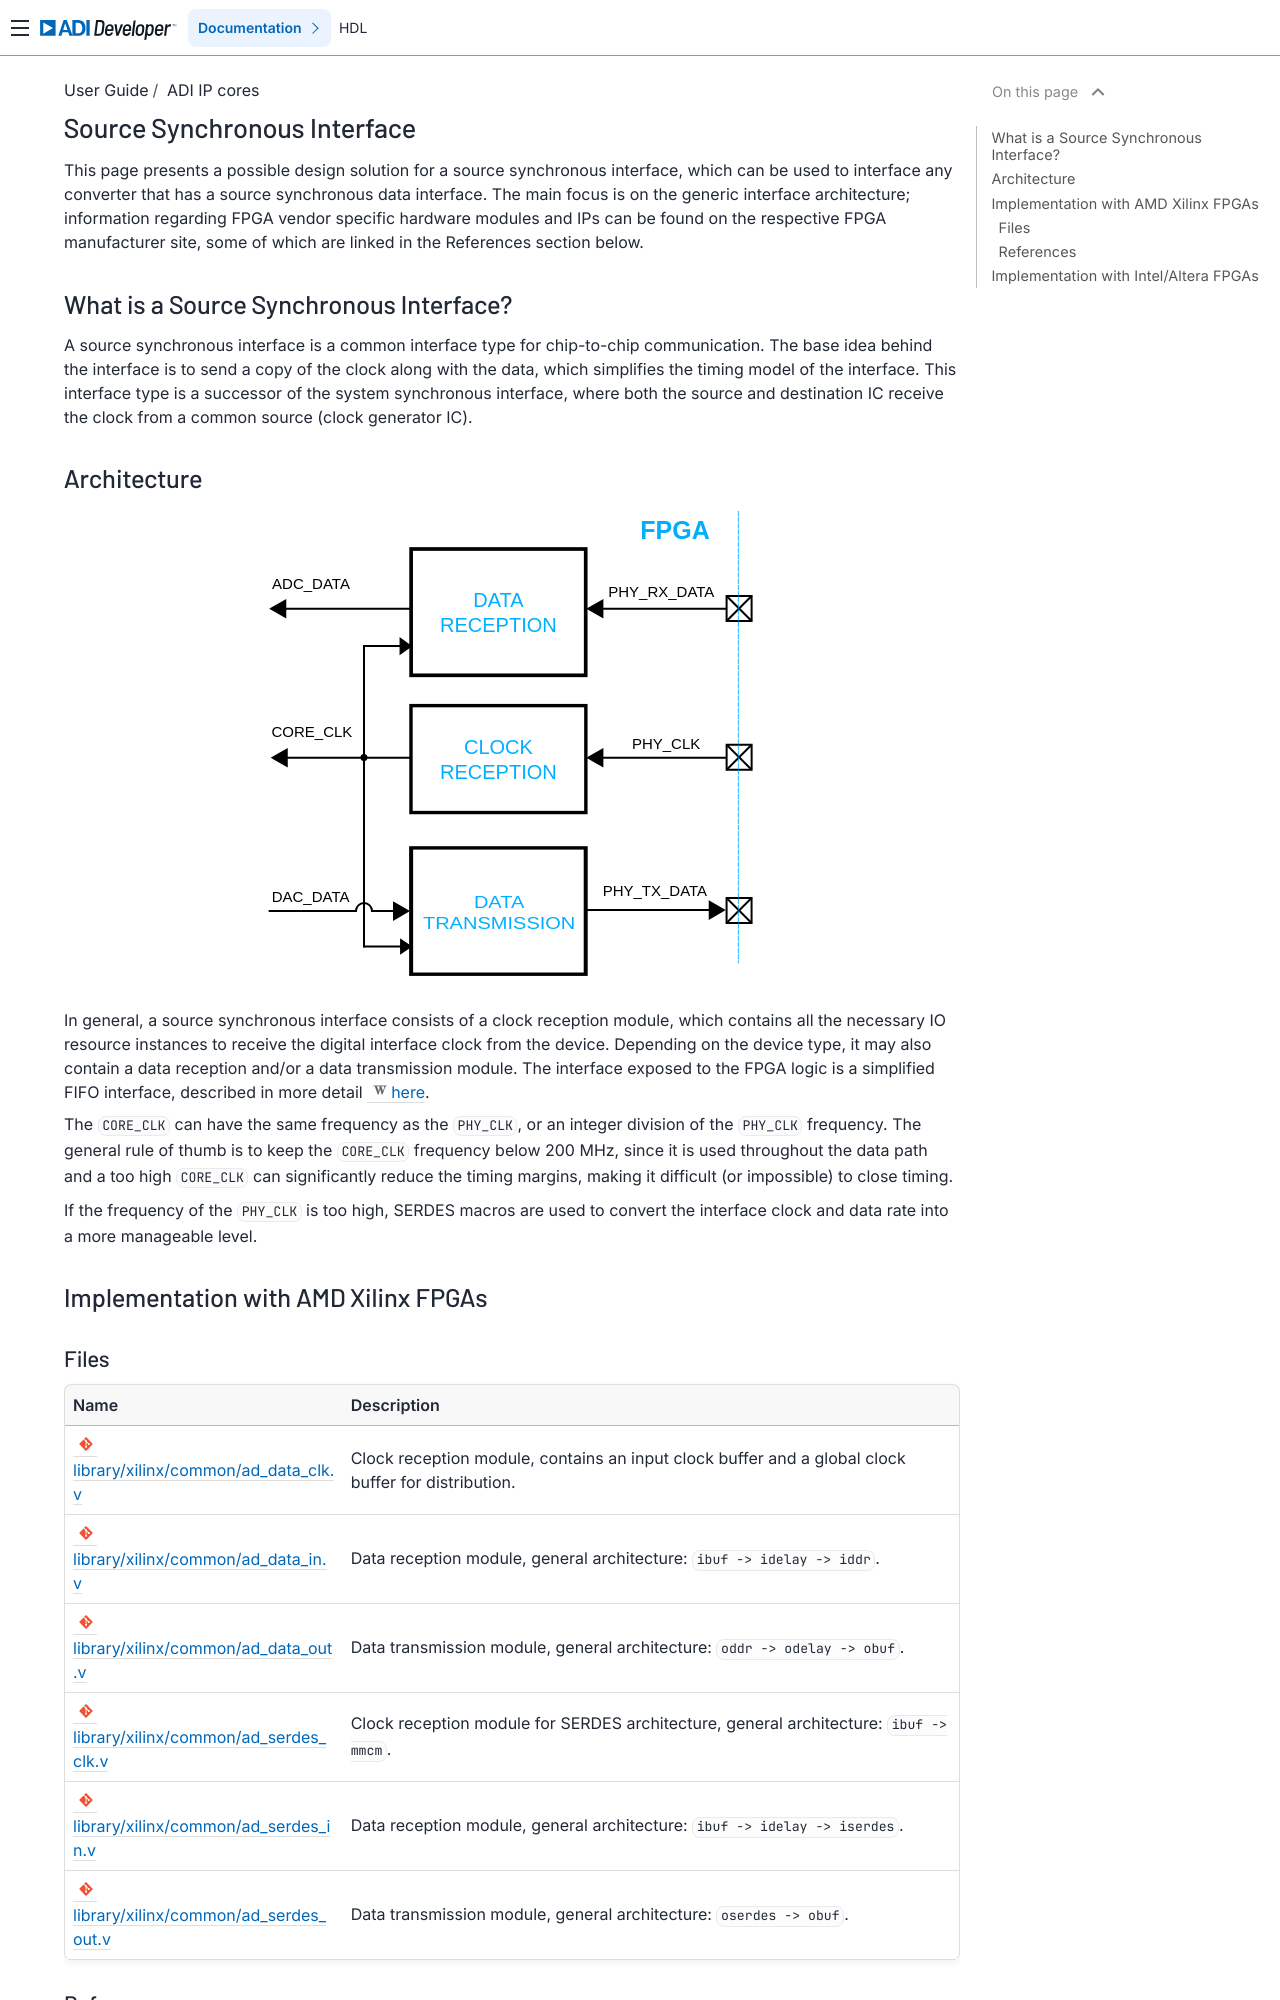

repository: FernandesKA/hdl · page: user_guide/ip_cores/source_sync_if/index.html · generator: sphinx

.. _source_sync_if:

Source Synchronous Interface
================================================================================

This page presents a possible design solution for a source synchronous
interface, which can be used to interface any converter that has a source
synchronous data interface. The main focus is on the generic interface
architecture; information regarding FPGA vendor specific hardware modules and
IPs can be found on the respective FPGA manufacturer site, some of which are
linked in the References section below.

What is a Source Synchronous Interface?
--------------------------------------------------------------------------------

A source synchronous interface is a common interface type for chip-to-chip
communication. The base idea behind the interface is to send a copy of the
clock along with the data, which simplifies the timing model of the
interface. This interface type is a successor of the system synchronous
interface, where both the source and destination IC receive the clock from a
common source (clock generator IC).

Architecture
--------------------------------------------------------------------------------

.. image:: source_sync_if.svg
   :alt: Source synchronous interface implementation
   :align: center

In general, a source synchronous interface consists of a clock reception
module, which contains all the necessary IO resource instances to receive the
digital interface clock from the device. Depending on the device type, it may
also contain a data reception and/or a data transmission module. The
interface exposed to the FPGA logic is a simplified FIFO interface, described
in more detail :dokuwiki:`here <resources/fpga/docs/adi_fifo_if>`.

The ``CORE_CLK`` can have the same frequency as the ``PHY_CLK``, or an
integer division of the ``PHY_CLK`` frequency. The general rule of thumb is
to keep the ``CORE_CLK`` frequency below 200 MHz, since it is used throughout
the data path and a too high ``CORE_CLK`` can significantly reduce the timing
margins, making it difficult (or impossible) to close timing.

If the frequency of the ``PHY_CLK`` is too high, SERDES macros are used to
convert the interface clock and data rate into a more manageable level.

Implementation with AMD Xilinx FPGAs
--------------------------------------------------------------------------------

Files
~~~~~~~~~~~~~~~~~~~~~~~~~~~~~~~~~~~~~~~~~~~~~~~~~~~~~~~~~~~~~~~~~~~~~~~~~~~~~~~~

.. list-table::
   :header-rows: 1

   * - Name
     - Description
   * - :git-hdl:`library/xilinx/common/ad_data_clk.v`
     - Clock reception module, contains an input clock buffer and a global
       clock buffer for distribution.
   * - :git-hdl:`library/xilinx/common/ad_data_in.v`
     - Data reception module, general architecture: ``ibuf -> idelay ->
       iddr``.
   * - :git-hdl:`library/xilinx/common/ad_data_out.v`
     - Data transmission module, general architecture: ``oddr -> odelay ->
       obuf``.
   * - :git-hdl:`library/xilinx/common/ad_serdes_clk.v`
     - Clock reception module for SERDES architecture, general architecture:
       ``ibuf -> mmcm``.
   * - :git-hdl:`library/xilinx/common/ad_serdes_in.v`
     - Data reception module, general architecture: ``ibuf -> idelay ->
       iserdes``.
   * - :git-hdl:`library/xilinx/common/ad_serdes_out.v`
     - Data transmission module, general architecture: ``oserdes -> obuf``.
